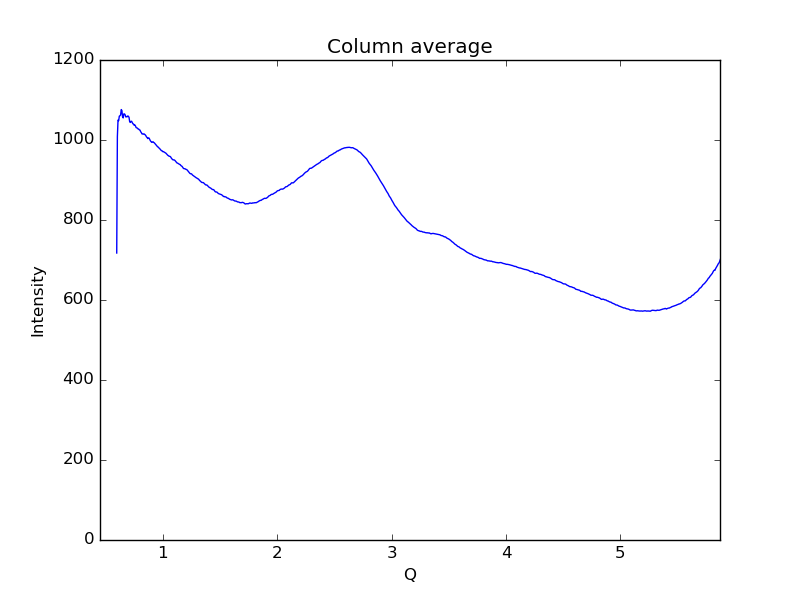

Values plotted in this chart, from the file beside it:
0.59621693822088684, 717.488
0.6019, 1008
0.6075, 1050
0.6132, 1048
0.6189, 1060
0.6245, 1061
0.6302, 1063
0.6358, 1076
0.6415, 1074
0.6472, 1058
0.6528, 1055
0.6585, 1065
0.6641, 1065
0.6698, 1063
0.6755, 1058
0.6811, 1059
0.6868, 1058
0.6924, 1060
0.6981, 1059
0.7038, 1057
0.7094, 1046
0.7151, 1044
0.7207, 1047
0.7264, 1047
0.7321, 1043
0.7377, 1040
0.7434, 1040
0.749, 1037
0.7547, 1038
0.7603, 1035
0.766, 1031
0.7717, 1030
0.7773, 1030
0.783, 1027
0.7886, 1027
0.7943, 1025
0.8, 1025
0.8056, 1021
0.8113, 1019
0.8169, 1015
0.8226, 1015
0.8283, 1015
0.8339, 1015
0.8396, 1014
0.8452, 1013
0.8509, 1011
0.8566, 1008
0.8622, 1006
0.8679, 1004
0.8735, 1005
0.8792, 1005
0.8849, 1001
0.8905, 998
0.8962, 996.2
0.9018, 994.2
0.9075, 994.7
0.9132, 995.7
0.9188, 994
0.9245, 993
0.9301, 991.2
0.9358, 989
... 939 more rows
